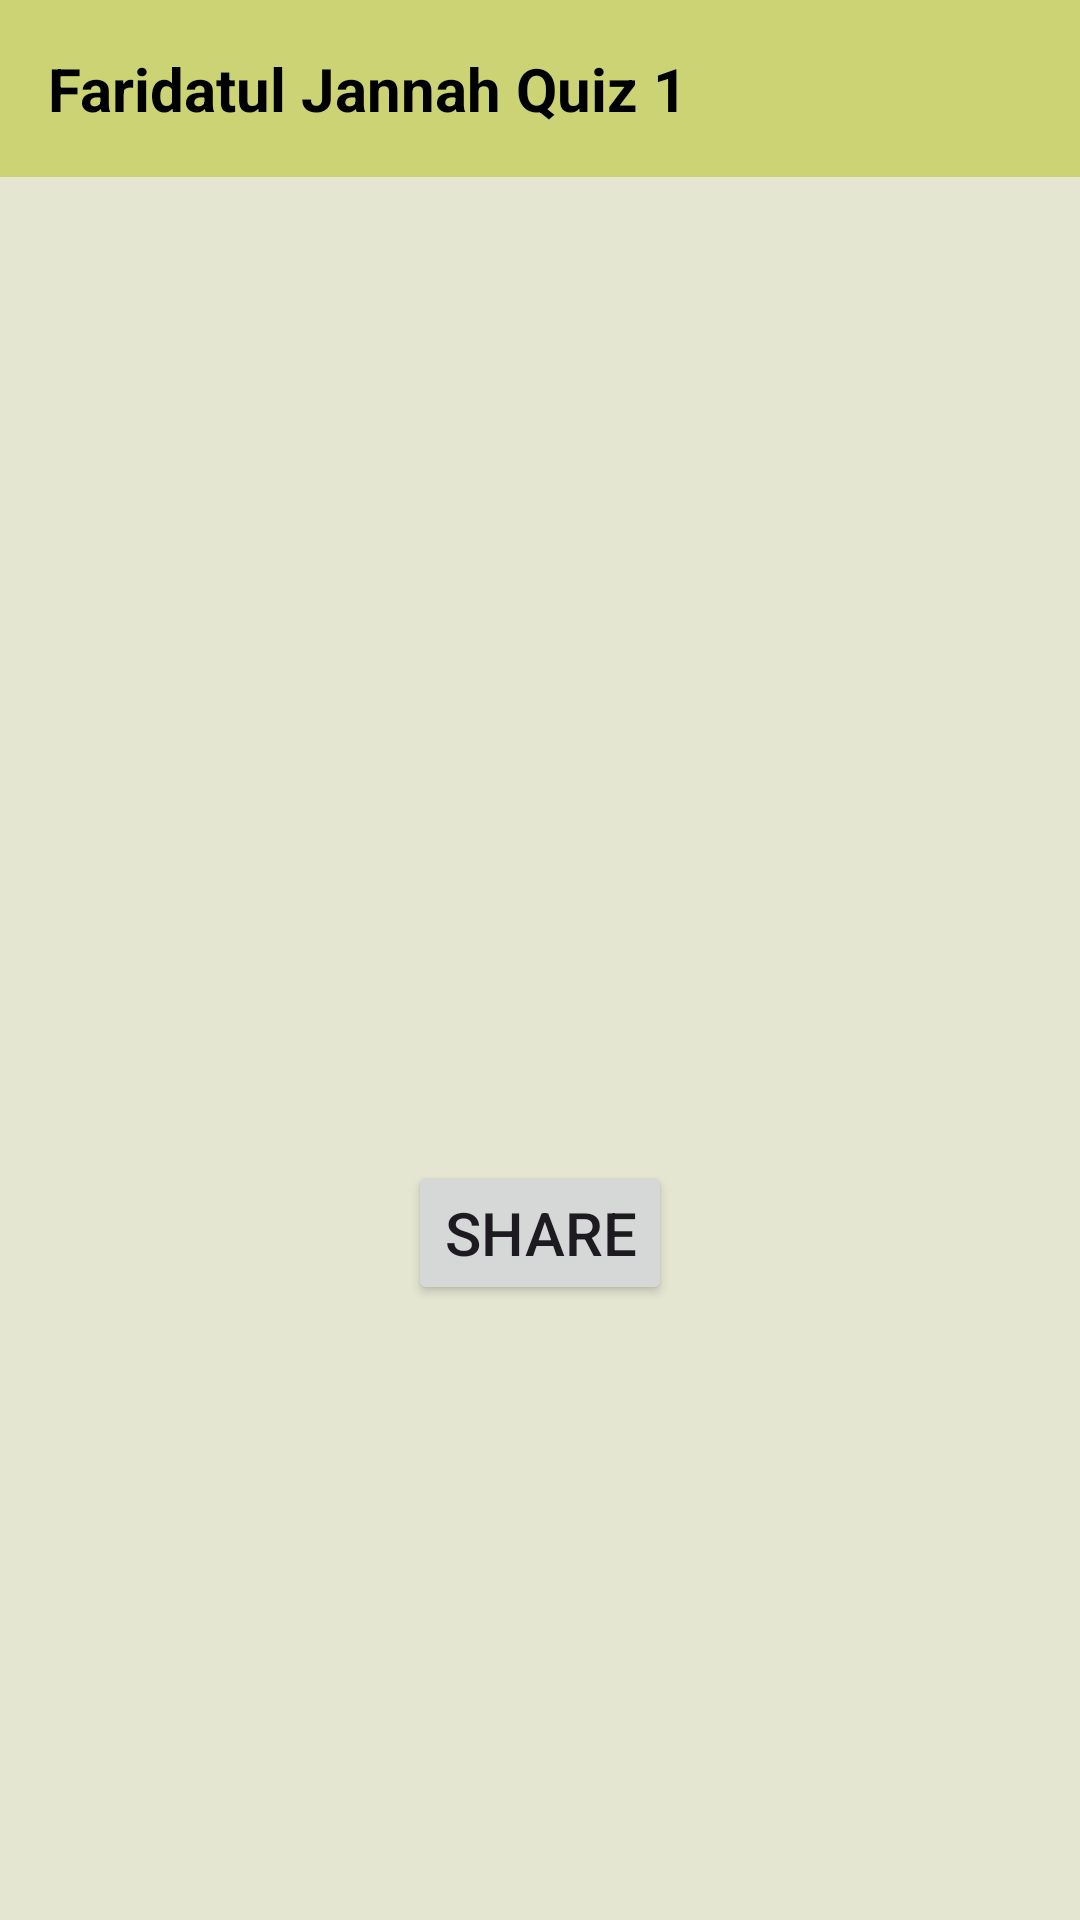

Reconstruct the res/layout file that produces this screen, plus the resources it refers to.
<!-- AndroidManifest.xml: application theme Theme.KuisRida -->
<!-- res/layout/activity_bonbelanja.xml -->
<?xml version="1.0" encoding="utf-8"?>
<androidx.constraintlayout.widget.ConstraintLayout xmlns:android="http://schemas.android.com/apk/res/android"
    xmlns:app="http://schemas.android.com/apk/res-auto"
    xmlns:tools="http://schemas.android.com/tools"
    android:layout_width="match_parent"
    android:layout_height="match_parent"
    android:background="#E4E6D2"
    android:id="@+id/main"
    android:orientation="vertical"
    android:layout_margin="16dp"
    tools:context=".BonbelanjaActivity">

    <TextView
        android:id="@+id/tvTitle"
        android:layout_width="match_parent"
        android:layout_height="wrap_content"
        android:text="Faridatul Jannah Quiz 1"
        android:textColor="#000"
        android:textStyle="bold"
        android:textSize="20dp"
        android:padding="16dp"
        android:background="#CBD374"
        app:layout_constraintEnd_toEndOf="parent"
        app:layout_constraintStart_toStartOf="parent"
        app:layout_constraintTop_toTopOf="parent" />

    <TextView
        android:id="@+id/tvNama"
        android:layout_width="match_parent"
        android:layout_height="wrap_content"
        android:padding="10dp"
        android:textStyle="bold"
        app:layout_constraintEnd_toEndOf="parent"
        app:layout_constraintStart_toStartOf="parent"
        app:layout_constraintTop_toBottomOf="@+id/tvTitle" />

    <TextView
        android:id="@+id/tvKode"
        app:layout_constraintTop_toBottomOf="@+id/tvNama"
        app:layout_constraintStart_toStartOf="parent"
        app:layout_constraintEnd_toEndOf="parent"
        android:padding="10dp"
        android:layout_width="match_parent"
        android:layout_height="wrap_content"/>

    <TextView
        android:id="@+id/tvNamabrg"
        app:layout_constraintTop_toBottomOf="@+id/tvKode"
        app:layout_constraintStart_toStartOf="parent"
        app:layout_constraintEnd_toEndOf="parent"
        android:padding="10dp"
        android:layout_width="match_parent"
        android:layout_height="wrap_content"/>

    <TextView
        android:id="@+id/tvHargabrg"
        app:layout_constraintTop_toBottomOf="@+id/tvNamabrg"
        app:layout_constraintStart_toStartOf="parent"
        app:layout_constraintEnd_toEndOf="parent"
        android:padding="10dp"
        android:layout_width="match_parent"
        android:layout_height="wrap_content"/>

    <TextView
        android:id="@+id/tvJumlah"
        app:layout_constraintTop_toBottomOf="@+id/tvHargabrg"
        app:layout_constraintStart_toStartOf="parent"
        app:layout_constraintEnd_toEndOf="parent"
        android:padding="10dp"
        android:layout_width="match_parent"
        android:layout_height="wrap_content"/>

    <TextView
        android:id="@+id/tvDiskon"
        app:layout_constraintTop_toBottomOf="@+id/tvJumlah"
        app:layout_constraintStart_toStartOf="parent"
        app:layout_constraintEnd_toEndOf="parent"
        android:padding="10dp"
        android:layout_width="match_parent"
        android:layout_height="wrap_content"/>

    <TextView
        android:id="@+id/tvDiskonMember"
        app:layout_constraintTop_toBottomOf="@+id/tvDiskon"
        app:layout_constraintStart_toStartOf="parent"
        app:layout_constraintEnd_toEndOf="parent"
        android:padding="10dp"
        android:layout_width="match_parent"
        android:layout_height="wrap_content"/>

    <TextView
        android:id="@+id/tvJmlhBayar"
        app:layout_constraintTop_toBottomOf="@+id/tvDiskonMember"
        app:layout_constraintStart_toStartOf="parent"
        app:layout_constraintEnd_toEndOf="parent"
        android:padding="10dp"
        android:layout_width="match_parent"
        android:layout_height="wrap_content"/>


    <Button
        android:id="@+id/btnshare"
        app:layout_constraintTop_toBottomOf="@+id/tvJmlhBayar"
        app:layout_constraintStart_toStartOf="parent"
        app:layout_constraintEnd_toEndOf="parent"
        android:layout_marginTop="16dp"
        android:text="Share"
        android:textSize="20dp"
        android:layout_width="wrap_content"
        android:layout_height="wrap_content"/>

</androidx.constraintlayout.widget.ConstraintLayout>
<!-- resources referenced by this layout -->
<resources>
  <style name="Theme.KuisRida" parent="Base.Theme.KuisRida" />
  <style name="Base.Theme.KuisRida" parent="Theme.Material3.DayNight.NoActionBar">
          
          
      </style>
</resources>
